Labelled photos from "dataset", an image-classification folder in Sabira687/Coins. The possible labels are: 100 tenge, 10 tenge, 20 tenge, 50 tenge, 5 tenge.

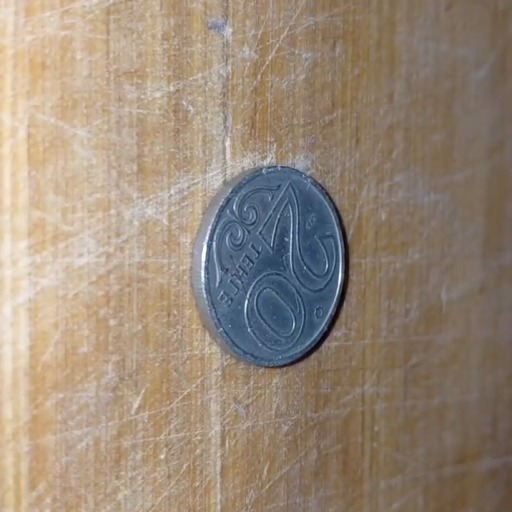
Label: 20 tenge

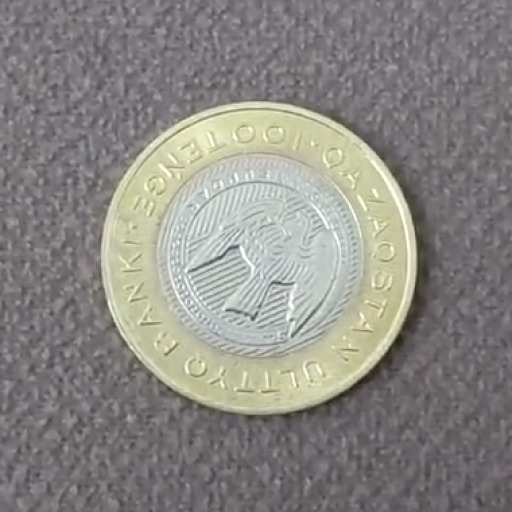
Label: 100 tenge

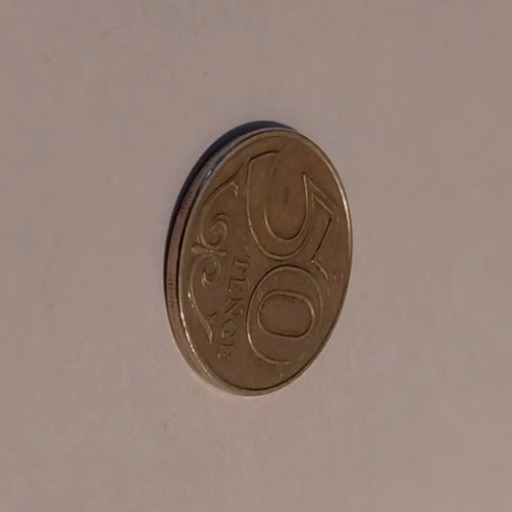
Label: 50 tenge

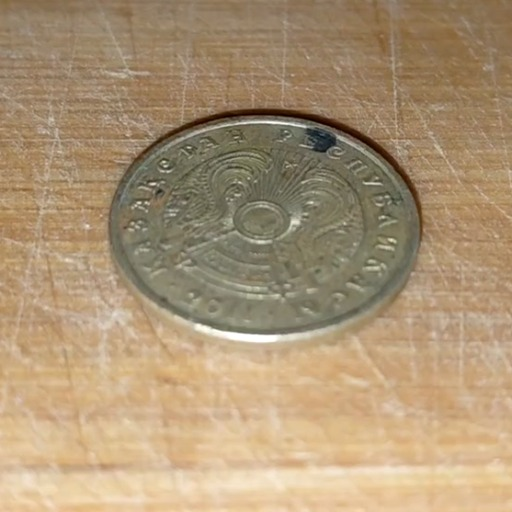
Label: 10 tenge

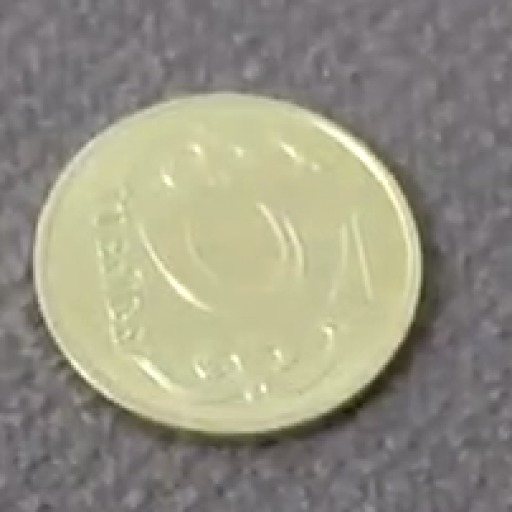
Label: 5 tenge

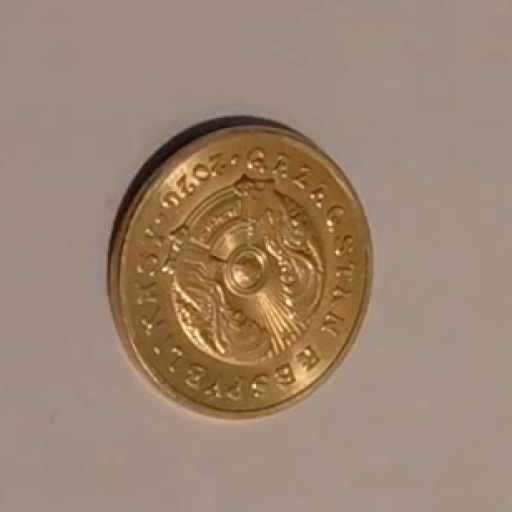
Label: 5 tenge
